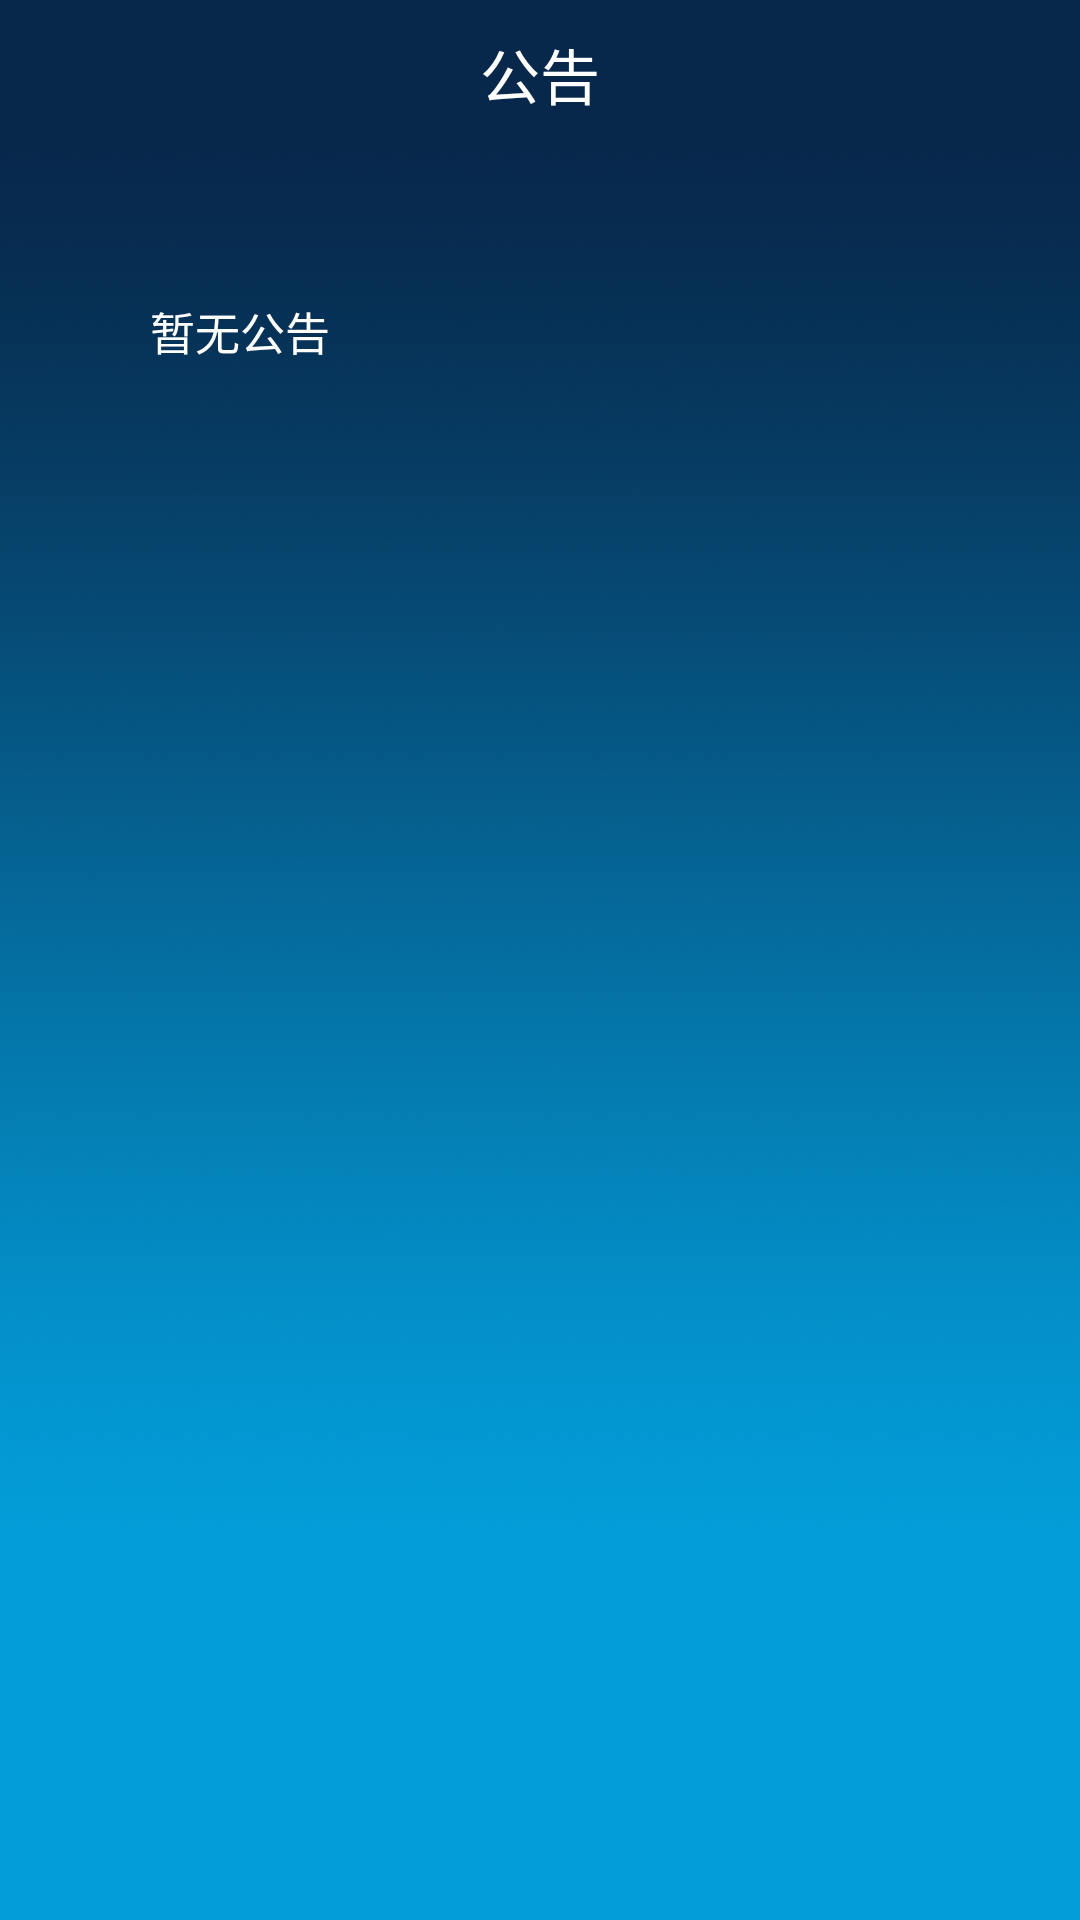

Android layout source for this screen:
<!-- AndroidManifest.xml: application theme AppTheme -->
<!-- res/layout/activity_notice.xml -->
<?xml version="1.0" encoding="utf-8"?>
<ScrollView
    xmlns:android="http://schemas.android.com/apk/res/android"
    android:id="@+id/activity_home"
    android:background="@drawable/background"
    android:layout_width="match_parent"
    android:layout_height="match_parent">
    <LinearLayout
        android:orientation="vertical"
        android:layout_width="match_parent"
        android:layout_height="match_parent">
        <TextView
            android:layout_marginTop="10dp"
            android:layout_marginBottom="10dp"
            android:textSize="20sp"
            android:layout_gravity="center"
            android:layout_width="wrap_content"
            android:layout_height="wrap_content"
            android:textColor="@color/White"
            android:text="@string/notice_label"/>

        <LinearLayout
            android:padding="30dp"
            android:layout_marginTop="20dp"
            android:background="@color/Transparent"
            android:layout_width="match_parent"
            android:layout_height="match_parent"
            android:orientation="vertical"
            android:layout_marginStart="20dp"
            android:layout_marginEnd="20dp">
            <TextView
                android:textSize="15sp"
                android:layout_gravity="center"
                android:layout_width="match_parent"
                android:layout_height="320dp"
                android:gravity="top"
                android:textColor="@color/White"
                android:text="@string/hint_notice_label"
                />
        </LinearLayout>
        <View
            android:layout_width="match_parent"
            android:layout_height="20dp"/>
    </LinearLayout>
</ScrollView>
<!-- resources referenced by this layout -->
<resources>
  <color name="Transparent">#00000000</color>
  <color name="White">#ffffff</color>
  <!-- drawable background: png bitmap (drawable, 931275 bytes) -->
  <string name="hint_notice_label">暂无公告</string>
  <string name="notice_label">公告</string>
  <style name="AppTheme" parent="Theme.AppCompat.Light.NoActionBar">
          
          <item name="colorPrimary">@color/colorPrimary</item>
          <item name="colorPrimaryDark">@color/colorPrimaryDark</item>
          <item name="colorAccent">@color/colorAccent</item>
      </style>
  <color name="colorPrimary">#3F51B5</color>
  <color name="colorPrimaryDark">#0f0f0f</color>
  <color name="colorAccent">#039dd9</color>
</resources>
